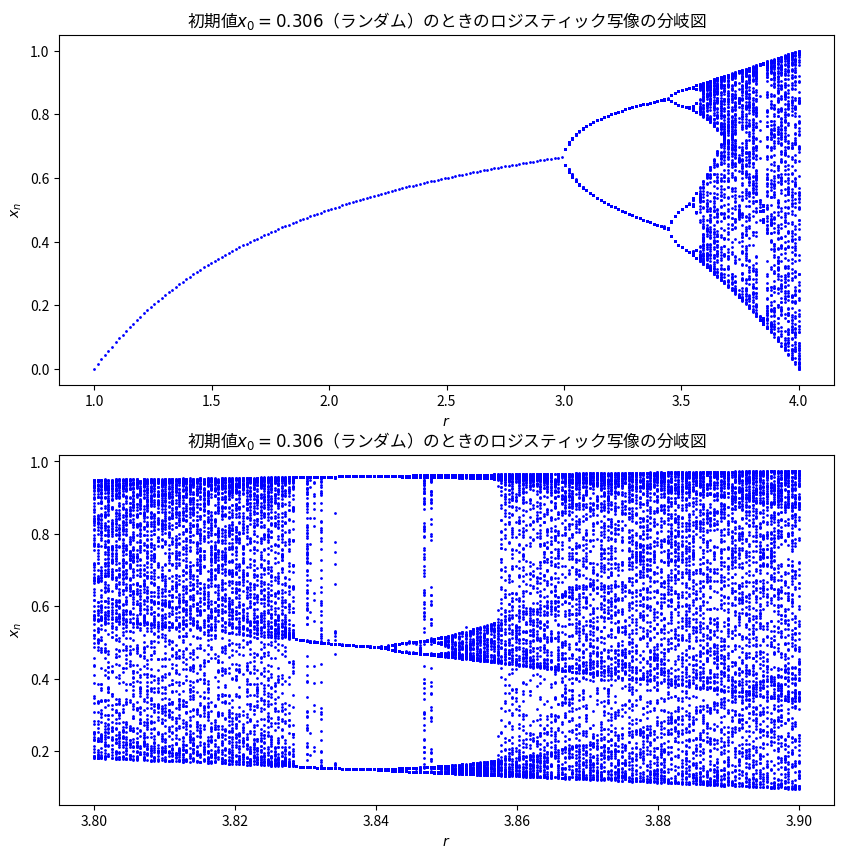

The script that saved this image: (Note: this script raises an exception after producing the figure.)
from matplotlib import pyplot as plt
import numpy as np
import matplotlib
import random
# 日本語フォント用（Linux）
matplotlib.rc('font', family='Noto Sans CJK JP')
'''
# 日本語フォント用（Windows）
matplotlib.rc('font', family='MS Gothic')
'''

class Task3():
    def __init__(self) -> None:
        self.r = np.linspace(1, 4, 200, dtype=object)
        self.r2 = np.linspace(3.8, 3.9, 200, dtype=object)
        fig = plt.figure(figsize=(10, 10))
        self.ax1 = fig.add_subplot(2, 1, 1)
        self.ax2 = fig.add_subplot(2, 1, 2)

        # 初期値を[0, 1]でランダムにとる
        self.x = random.uniform(0, 1)

        # 固定点
        self.u1 = list(map(lambda x: 0, self.r))
        self.u2 = list(map(lambda x: 1 - 1 / x, self.r))
        self.u3 = list(map(lambda x: 0, self.r2))
        self.u4 = list(map(lambda x: 1 - 1 / x, self.r2))

        # 乗数
        self.lambda1 = self.r
        self.lambda2 = list(map(lambda x: 2 - x, self.r))
        self.lambda3 = self.r2
        self.lambda4 = list(map(lambda x: 2 - x, self.r2))

        self.filepath = "複雑系科学演習/Week3/images/task3"

    def proprocessing(self, r: float) -> list:
        '''グラフに入れるための前処理'''
        x_array = []
        r_array = []
        num = self.x
        for i in range(150):
            num = r * num * (1 - num)
            if i < 40:
                continue
            x_array.append(num)
            r_array.append(r)
        return x_array, r_array

    def code_problem1(self):
        self.ax1.set_title(
            '初期値$x_0 = {}$（ランダム）のときのロジスティック写像の分岐図'.format(round(self.x, 3)))
        self.ax1.set_xlabel('$r$')
        self.ax1.set_ylabel('$x_n$')
        for i in range(len(self.r)):
            if -1 <= self.lambda1[i] <= 1:
                self.ax1.scatter(self.r[i], self.u1[i], color='b', s=1)
            elif -1 <= self.lambda2[i] <= 1:
                self.ax1.scatter(self.r[i], self.u2[i], color='b', s=1)
            else:
                result = self.proprocessing(self.r[i])
                self.ax1.scatter(result[1], result[0],  color='b', s=1)

    def code_problem2(self):
        self.ax2.set_title(
            '初期値$x_0 = {}$（ランダム）のときのロジスティック写像の分岐図'.format(round(self.x, 3)))
        self.ax2.set_xlabel('$r$')
        self.ax2.set_ylabel('$x_n$')
        for i in range(len(self.r2)):
            if -1 <= self.lambda3[i] <= 1:
                self.ax2.scatter(self.r2[i], self.u3[i], color='b', s=1)
            elif -1 <= self.lambda4[i] <= 1:
                self.ax2.scatter(self.r2[i], self.u4[i], color='b', s=1)
            else:
                result = self.proprocessing(self.r2[i])
                self.ax2.scatter(result[1], result[0],  color='b', s=1)

    def save_fig(self):
        plt.savefig(self.filepath, dpi=300)
        plt.show()

    def do_plot(self):
        self.code_problem1()
        self.code_problem2()
        self.save_fig()


week_3 = Task3()
week_3.do_plot()
